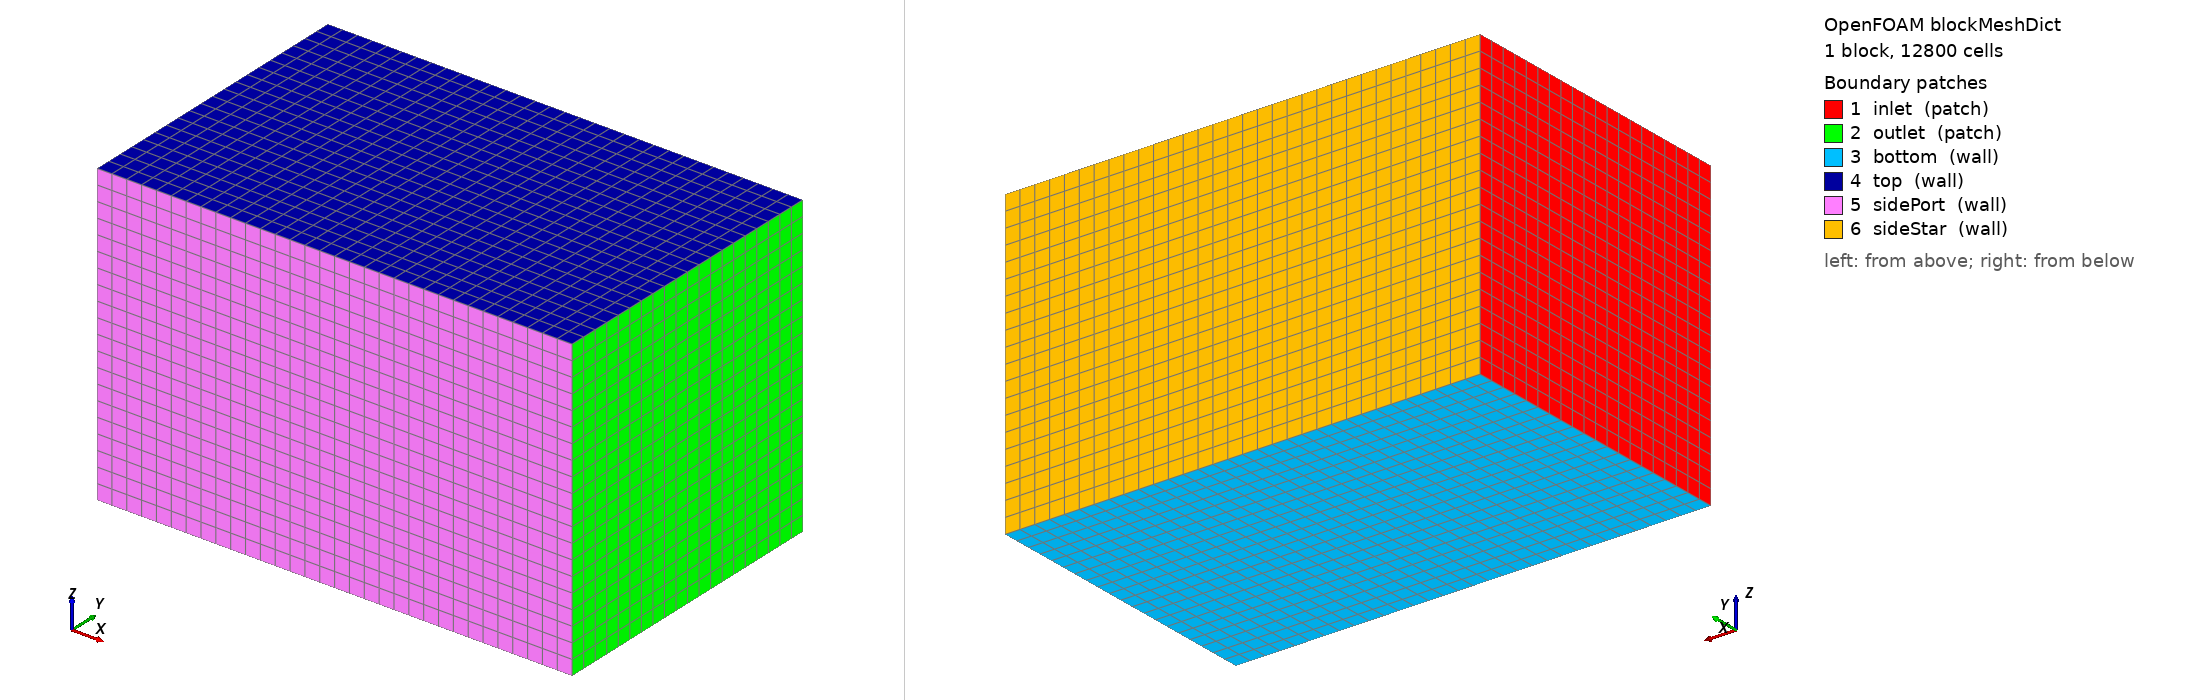

OpenFOAM case: the mesh blockMesh builds from blockMeshDict, 1 block(s), 12800 cells. Boundary patches (legend numbers): 1 inlet (patch), 2 outlet (patch), 3 bottom (wall), 4 top (wall), 5 sidePort (wall), 6 sideStar (wall). Left view from above one corner, right view from below the opposite corner. Boundary conditions: 5 field file(s) under 0/ or 0.orig/; 6 of 6 drawn patches have an entry in a shipped field file.

=== system/blockMeshDict ===
FoamFile
{
    version     2.0;
    format      ascii;
    class       dictionary;
    object      blockMeshDict;
}

// * * * * * * * * * * * * * * * * * * * * * * * * * * * * * * * * * * * * * //

scale   1;

// Domain: x -12..+18 (inlet->outlet), y -6..+6, z -4..+8
// Rig occupies x 0.5..4.1, z -0.1..3.7 (flat trim); boxes below allow heel to ~30 deg

vertices
(
    (-5  -6  -4)   // 0
    (  14  -6  -4)   // 1
    (  14   6  -4)   // 2
    (-5   6  -4)   // 3
    (-5  -6   8)   // 4
    (  14  -6   8)   // 5
    (  14   6   8)   // 6
    (-5   6   8)   // 7
);

blocks
(
    hex (0 1 2 3 4 5 6 7) (32 20 20) simpleGrading (1 1 1)    // 0.6 m base cells
);

boundary
(
    inlet
    {
        type            patch;
        faces           ((0 4 7 3));           // x = -12
    }
    outlet
    {
        type            patch;
        faces           ((1 2 6 5));           // x = +18
    }
    bottom
    {
        type            wall;                  // or slip (see note)
        faces           ((0 3 2 1));           // z = -4
    }
    top
    {
        type            wall;
        faces           ((4 5 6 7));           // z = +8
    }
    sidePort
    {
        type            wall;
        faces           ((0 1 5 4));           // y = -6
    }
    sideStar
    {
        type            wall;
        faces           ((3 7 6 2));           // y = +6
    }
);


=== system/controlDict ===
/*--------------------------------*- C++ -*----------------------------------*\
| =========                 |                                                 |
| \\      /  F ield         | OpenFOAM: The Open Source CFD Toolbox           |
|  \\    /   O peration     | Version:  v2512                                 |
|   \\  /    A nd           | Website:  www.openfoam.com                      |
|    \\/     M anipulation  |                                                 |
\*---------------------------------------------------------------------------*/
FoamFile
{
    version     2.0;
    format      ascii;
    class       dictionary;
    object      controlDict;
}
// * * * * * * * * * * * * * * * * * * * * * * * * * * * * * * * * * * * * * //

//- To be more comparable to v2406 bug-fix branch disable the
//- near-wall distance fix (see v2412 release notes about 'Wall distance')
//OptimisationSwitches
//{
//    useCombinedWallPatch    0;
//}

application     simpleFoam;

startFrom       startTime;

startTime       0;

stopAt          endTime;

endTime         500;

deltaT          1;

writeControl    timeStep;

writeInterval   100;

purgeWrite      0;

writeFormat     binary;

writePrecision  6;

writeCompression off;

timeFormat      general;

timePrecision   6;

runTimeModifiable true;
functions
{
    #include "streamLines"
    #include "wallBoundedStreamLines"
    #include "cuttingPlane"
    #include "forceCoeffs"
    #include "ensightWrite"

    #include "solverInfo"
    #include "graphFunctionObject"
    #include "foamReport"
}

// ************************************************************************* //


=== 0.orig/U ===
/*--------------------------------*- C++ -*----------------------------------*\
| =========                 |                                                 |
| \\      /  F ield         | OpenFOAM: The Open Source CFD Toolbox           |
|  \\    /   O peration     | Version:  v2512                                 |
|   \\  /    A nd           | Website:  www.openfoam.com                      |
|    \\/     M anipulation  |                                                 |
\*---------------------------------------------------------------------------*/
FoamFile
{
    version     2.0;
    format      ascii;
    class       volVectorField;
    object      U;
}
// * * * * * * * * * * * * * * * * * * * * * * * * * * * * * * * * * * * * * //

dimensions      [0 1 -1 0 0 0 0];

internalField   uniform (15 0 0);

boundaryField
{
    #includeEtc "caseDicts/setConstraintTypes"

    inlet
    {
        type            fixedValue;
        value           $internalField;
    }

    outlet
    {
        type            inletOutlet;
        inletValue      uniform (0 0 0);
        value           $internalField;
    }

    //- Far-field boundaries: free-slip (open-air approximation)
    bottom
    {
        type            slip;
    }

    top
    {
        type            slip;
    }

    sidePort
    {
        type            slip;
    }

    sideStar
    {
        type            slip;
    }

    //- Rig walls
    mast
    {
        type            noSlip;
    }

    mainsail
    {
        type            noSlip;
    }

    headsail
    {
        type            noSlip;
    }
}


// ************************************************************************* //


=== 0.orig/k ===
/*--------------------------------*- C++ -*----------------------------------*\
| =========                 |                                                 |
| \\      /  F ield         | OpenFOAM: The Open Source CFD Toolbox           |
|  \\    /   O peration     | Version:  v2512                                 |
|   \\  /    A nd           | Website:  www.openfoam.com                      |
|    \\/     M anipulation  |                                                 |
\*---------------------------------------------------------------------------*/
FoamFile
{
    version     2.0;
    format      ascii;
    class       volScalarField;
    object      k;
}
// * * * * * * * * * * * * * * * * * * * * * * * * * * * * * * * * * * * * * //

dimensions      [0 2 -2 0 0 0 0];

//- Turbulent kinetic energy: I=5% at U=15 m/s -> k = 1.5*(I*U)^2
internalField   uniform 0.84;

boundaryField
{
    #includeEtc "caseDicts/setConstraintTypes"

    inlet
    {
        type            fixedValue;
        value           $internalField;
    }

    outlet
    {
        type            inletOutlet;
        inletValue      $internalField;
        value           $internalField;
    }

    bottom
    {
        type            zeroGradient;
    }

    top
    {
        type            zeroGradient;
    }

    sidePort
    {
        type            zeroGradient;
    }

    sideStar
    {
        type            zeroGradient;
    }

    mast
    {
        type            kqRWallFunction;
        value           $internalField;
    }

    mainsail
    {
        type            kqRWallFunction;
        value           $internalField;
    }

    headsail
    {
        type            kqRWallFunction;
        value           $internalField;
    }
}


// ************************************************************************* //


=== 0.orig/nut ===
/*--------------------------------*- C++ -*----------------------------------*\
| =========                 |                                                 |
| \\      /  F ield         | OpenFOAM: The Open Source CFD Toolbox           |
|  \\    /   O peration     | Version:  v2512                                 |
|   \\  /    A nd           | Website:  www.openfoam.com                      |
|    \\/     M anipulation  |                                                 |
\*---------------------------------------------------------------------------*/
FoamFile
{
    version     2.0;
    format      ascii;
    class       volScalarField;
    object      nut;
}
// * * * * * * * * * * * * * * * * * * * * * * * * * * * * * * * * * * * * * //

dimensions      [0 2 -1 0 0 0 0];

internalField   uniform 0;

boundaryField
{
    #includeEtc "caseDicts/setConstraintTypes"

    inlet
    {
        type            calculated;
        value           uniform 0;
    }

    outlet
    {
        type            calculated;
        value           uniform 0;
    }

    bottom
    {
        type            calculated;
        value           uniform 0;
    }

    top
    {
        type            calculated;
        value           uniform 0;
    }

    sidePort
    {
        type            calculated;
        value           uniform 0;
    }

    sideStar
    {
        type            calculated;
        value           uniform 0;
    }

    mast
    {
        type            nutkWallFunction;
        value           uniform 0;
    }

    mainsail
    {
        type            nutkWallFunction;
        value           uniform 0;
    }

    headsail
    {
        type            nutkWallFunction;
        value           uniform 0;
    }
}


// ************************************************************************* //


=== 0.orig/omega ===
/*--------------------------------*- C++ -*----------------------------------*\
| =========                 |                                                 |
| \\      /  F ield         | OpenFOAM: The Open Source CFD Toolbox           |
|  \\    /   O peration     | Version:  v2512                                 |
|   \\  /    A nd           | Website:  www.openfoam.com                      |
|    \\/     M anipulation  |                                                 |
\*---------------------------------------------------------------------------*/
FoamFile
{
    version     2.0;
    format      ascii;
    class       volScalarField;
    object      omega;
}
// * * * * * * * * * * * * * * * * * * * * * * * * * * * * * * * * * * * * * //

dimensions      [0 0 -1 0 0 0 0];

internalField   uniform 40;

boundaryField
{
    #includeEtc "caseDicts/setConstraintTypes"

    inlet
    {
        type            fixedValue;
        value           $internalField;
    }

    outlet
    {
        type            inletOutlet;
        inletValue      $internalField;
        value           $internalField;
    }

    bottom
    {
        type            zeroGradient;
    }

    top
    {
        type            zeroGradient;
    }

    sidePort
    {
        type            zeroGradient;
    }

    sideStar
    {
        type            zeroGradient;
    }

    mast
    {
        type            omegaWallFunction;
        value           $internalField;
    }

    mainsail
    {
        type            omegaWallFunction;
        value           $internalField;
    }

    headsail
    {
        type            omegaWallFunction;
        value           $internalField;
    }
}


// ************************************************************************* //


=== 0.orig/p ===
/*--------------------------------*- C++ -*----------------------------------*\
| =========                 |                                                 |
| \\      /  F ield         | OpenFOAM: The Open Source CFD Toolbox           |
|  \\    /   O peration     | Version:  v2512                                 |
|   \\  /    A nd           | Website:  www.openfoam.com                      |
|    \\/     M anipulation  |                                                 |
\*---------------------------------------------------------------------------*/
FoamFile
{
    version     2.0;
    format      ascii;
    class       volScalarField;
    object      p;
}
// * * * * * * * * * * * * * * * * * * * * * * * * * * * * * * * * * * * * * //

dimensions      [0 2 -2 0 0 0 0];

internalField   uniform 0;

boundaryField
{
    #includeEtc "caseDicts/setConstraintTypes"

    inlet
    {
        type            zeroGradient;
    }

    outlet
    {
        type            fixedValue;
        value           $internalField;
    }

    bottom
    {
        type            zeroGradient;
    }

    top
    {
        type            zeroGradient;
    }

    sidePort
    {
        type            zeroGradient;
    }

    sideStar
    {
        type            zeroGradient;
    }

    mast
    {
        type            zeroGradient;
    }

    mainsail
    {
        type            zeroGradient;
    }

    headsail
    {
        type            zeroGradient;
    }
}


// ************************************************************************* //
